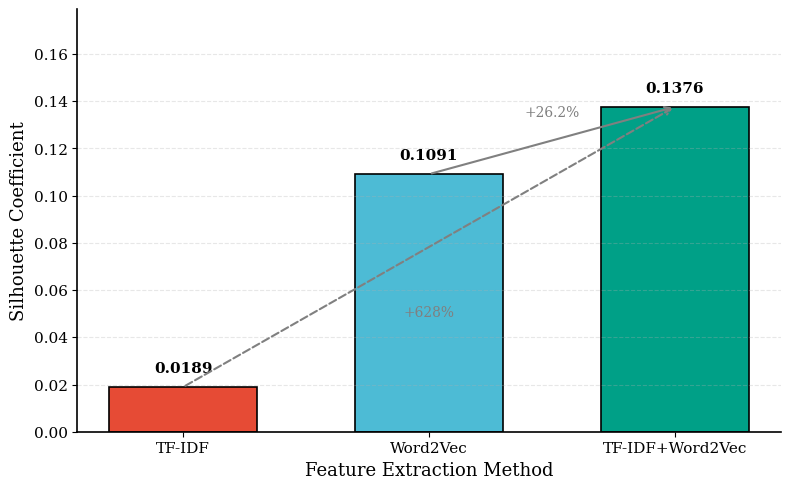
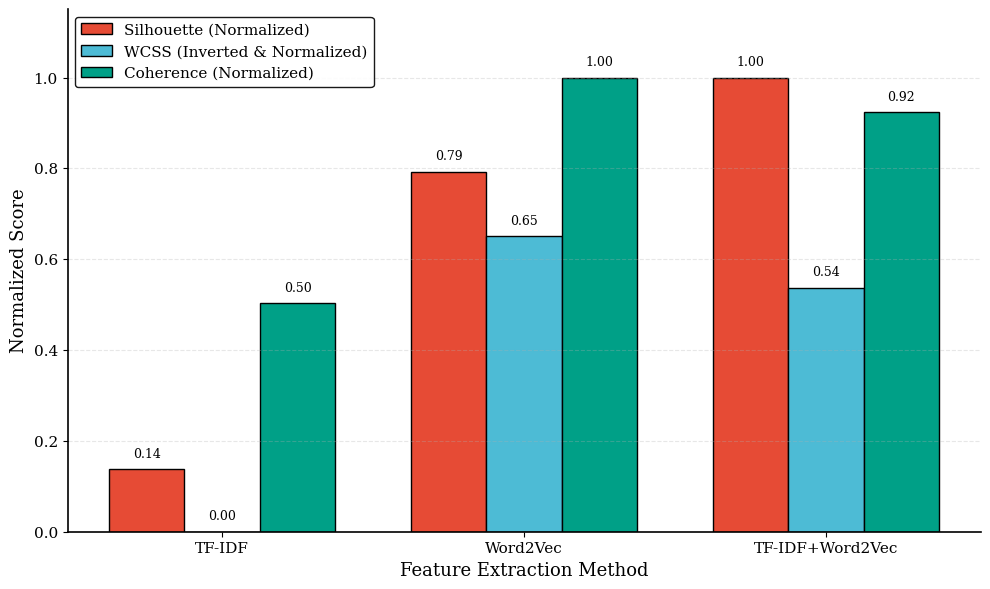
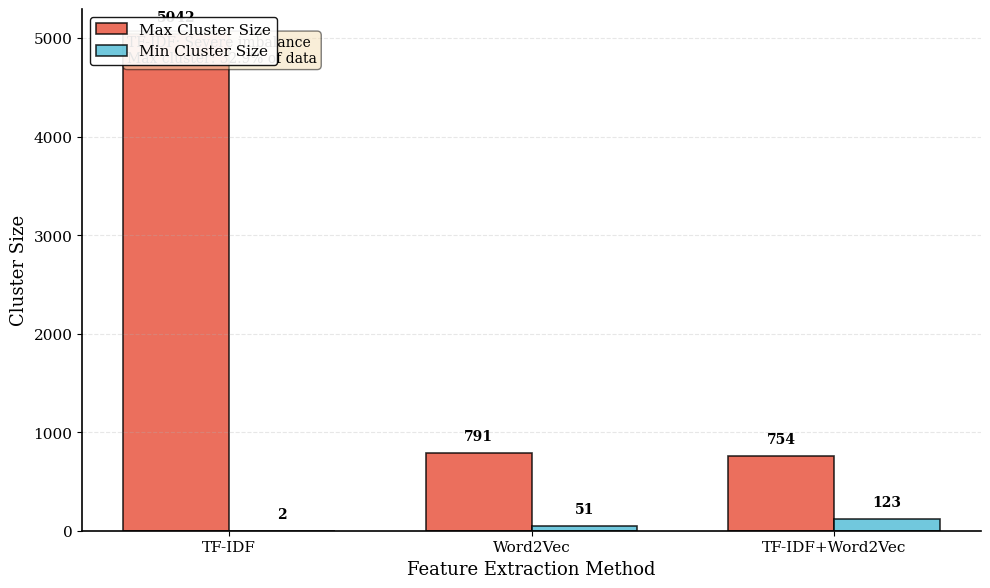
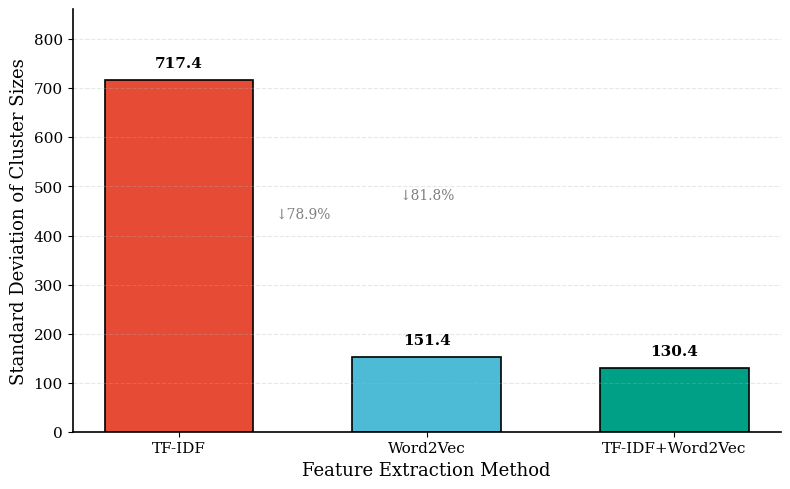
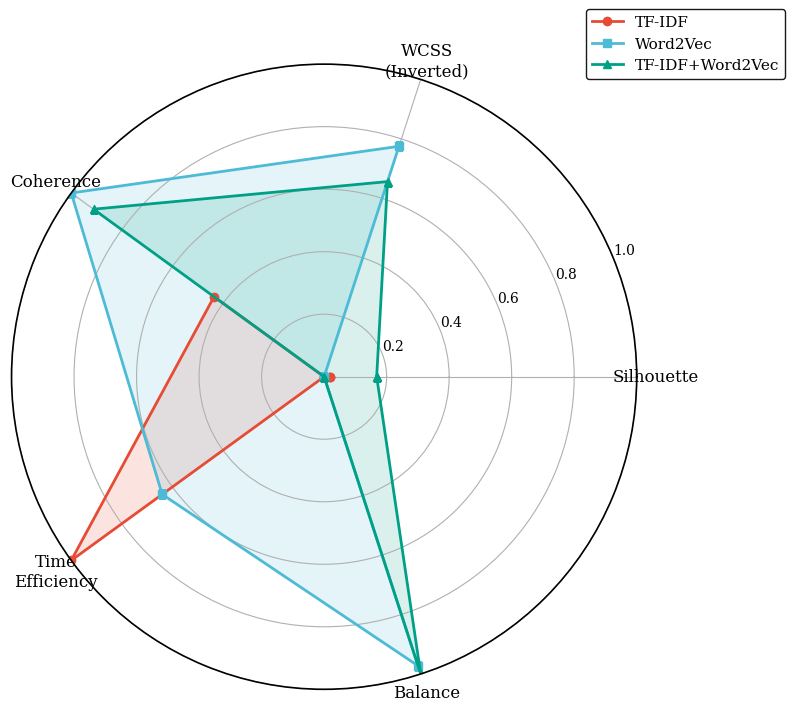
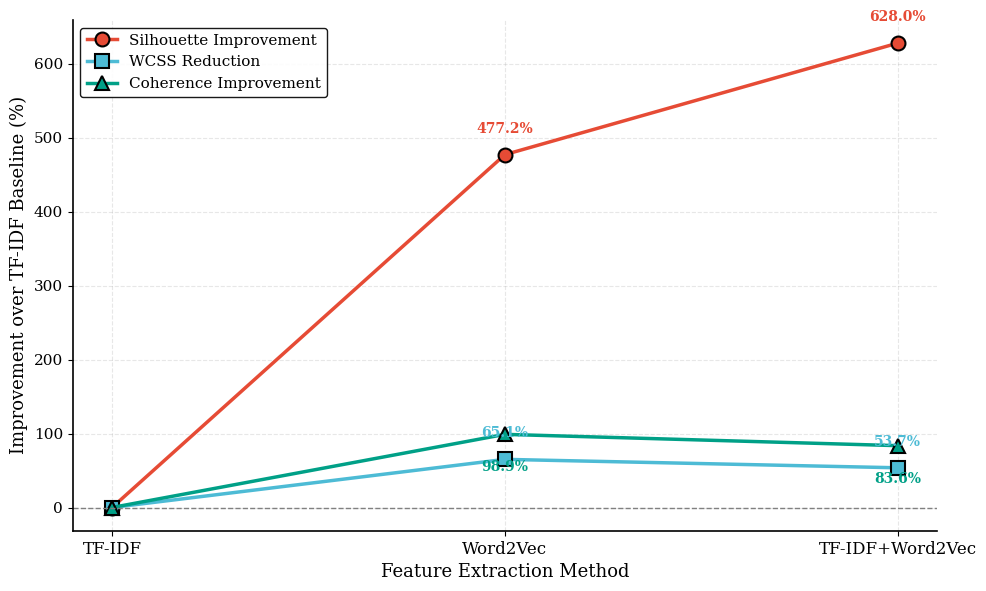
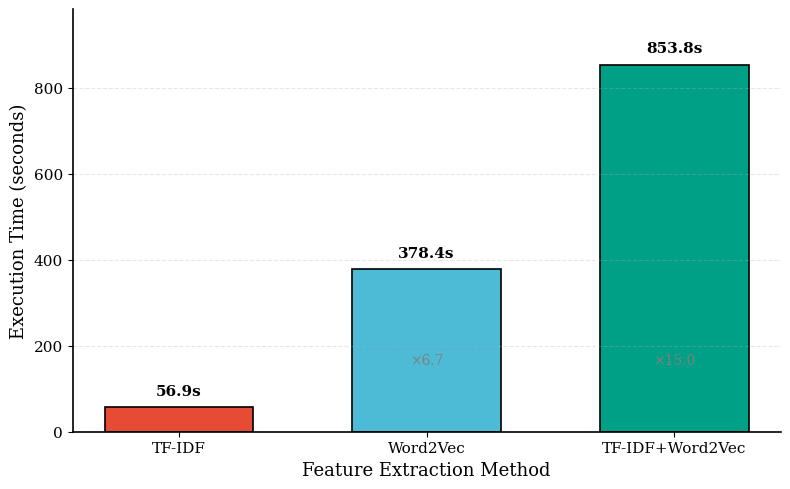

These charts were generated, in order, by the following Python code:
#!/usr/bin/env python
# -*- coding: utf-8 -*-
"""
Word2Vec特征提取实验结果可视化（学术汇报版）
生成符合学术规范的统计图表
"""

import matplotlib.pyplot as plt
import numpy as np
import matplotlib
from matplotlib.ticker import FormatStrFormatter

# 设置学术风格
matplotlib.rcParams['font.family'] = 'serif'
matplotlib.rcParams['font.serif'] = ['Times New Roman', 'SimSun', 'DejaVu Serif']
matplotlib.rcParams['mathtext.fontset'] = 'stix'
matplotlib.rcParams['axes.unicode_minus'] = False
matplotlib.rcParams['figure.dpi'] = 300
matplotlib.rcParams['savefig.dpi'] = 300
matplotlib.rcParams['axes.linewidth'] = 1.2
matplotlib.rcParams['axes.labelsize'] = 12
matplotlib.rcParams['axes.titlesize'] = 14
matplotlib.rcParams['xtick.labelsize'] = 11
matplotlib.rcParams['ytick.labelsize'] = 11
matplotlib.rcParams['legend.fontsize'] = 11

# 实验数据
methods = ['TF-IDF', 'Word2Vec', 'TF-IDF+Word2Vec']
methods_short = ['TF-IDF', 'W2V', 'TF-IDF+W2V']

# 核心指标
silhouette = [0.0189, 0.1091, 0.1376]
wcss = [13976.82, 4877.56, 6470.52]
coherence = [0.4063, 0.8082, 0.7461]
time_seconds = [56.87, 378.41, 853.78]

# 聚类分布
max_cluster_size = [5042, 791, 754]
min_cluster_size = [2, 51, 123]
std_cluster_size = [717.4, 151.4, 130.4]

# 学术配色方案（色盲友好）
colors = ['#E64B35', '#4DBBD5', '#00A087']  # Nature期刊配色
patterns = ['///', '', '...']  # 填充图案

# ===== 图1: 轮廓系数对比（学术柱状图） =====
fig, ax = plt.subplots(figsize=(8, 5))

x = np.arange(len(methods))
bars = ax.bar(x, silhouette, color=colors, edgecolor='black', linewidth=1.2, width=0.6)

# 添加数值标签
for i, (bar, val) in enumerate(zip(bars, silhouette)):
    height = bar.get_height()
    ax.text(bar.get_x() + bar.get_width()/2., height + 0.005,
            f'{val:.4f}', ha='center', va='bottom', fontsize=11, fontweight='bold')

# 添加提升百分比标注
ax.annotate('', xy=(2, silhouette[2]), xytext=(1, silhouette[1]),
            arrowprops=dict(arrowstyle='->', color='gray', lw=1.5))
ax.text(1.5, (silhouette[1]+silhouette[2])/2 + 0.01, '+26.2%',
        ha='center', fontsize=10, color='gray')

ax.annotate('', xy=(2, silhouette[2]), xytext=(0, silhouette[0]),
            arrowprops=dict(arrowstyle='->', color='gray', lw=1.5, ls='--'))
ax.text(1, silhouette[0] + 0.03, '+628%', ha='center', fontsize=10, color='gray')

ax.set_ylabel('Silhouette Coefficient', fontsize=13)
ax.set_xlabel('Feature Extraction Method', fontsize=13)
ax.set_xticks(x)
ax.set_xticklabels(methods)
ax.set_ylim(0, max(silhouette) * 1.3)
ax.grid(axis='y', alpha=0.3, linestyle='--')
ax.spines['top'].set_visible(False)
ax.spines['right'].set_visible(False)
ax.yaxis.set_major_formatter(FormatStrFormatter('%.2f'))

plt.tight_layout()
plt.savefig('Fig1_Silhouette_Comparison.png', dpi=300, bbox_inches='tight')
plt.close()
print("已生成: Fig1_Silhouette_Comparison.png")

# ===== 图2: 多指标对比（分组柱状图） =====
fig, ax = plt.subplots(figsize=(10, 6))

# 归一化指标
silhouette_norm = [s/max(silhouette) for s in silhouette]
wcss_norm = [1 - w/max(wcss) for w in wcss]  # 反向
coherence_norm = [c/max(coherence) for c in coherence]

x = np.arange(len(methods))
width = 0.25

bars1 = ax.bar(x - width, silhouette_norm, width, label='Silhouette (Normalized)',
               color='#E64B35', edgecolor='black', linewidth=1)
bars2 = ax.bar(x, wcss_norm, width, label='WCSS (Inverted & Normalized)',
               color='#4DBBD5', edgecolor='black', linewidth=1)
bars3 = ax.bar(x + width, coherence_norm, width, label='Coherence (Normalized)',
               color='#00A087', edgecolor='black', linewidth=1)

ax.set_ylabel('Normalized Score', fontsize=13)
ax.set_xlabel('Feature Extraction Method', fontsize=13)
ax.set_xticks(x)
ax.set_xticklabels(methods)
ax.legend(loc='upper left', framealpha=0.9, edgecolor='black')
ax.set_ylim(0, 1.15)
ax.grid(axis='y', alpha=0.3, linestyle='--')
ax.spines['top'].set_visible(False)
ax.spines['right'].set_visible(False)

# 添加数值标签
for bars in [bars1, bars2, bars3]:
    for bar in bars:
        height = bar.get_height()
        ax.text(bar.get_x() + bar.get_width()/2., height + 0.02,
                f'{height:.2f}', ha='center', va='bottom', fontsize=9)

plt.tight_layout()
plt.savefig('Fig2_Multi_Metric_Comparison.png', dpi=300, bbox_inches='tight')
plt.close()
print("已生成: Fig2_Multi_Metric_Comparison.png")

# ===== 图3: 聚类分布对比（双轴柱状图） =====
fig, ax1 = plt.subplots(figsize=(10, 6))

x = np.arange(len(methods))
width = 0.35

# 左轴：最大簇和最小簇
bars1 = ax1.bar(x - width/2, max_cluster_size, width, label='Max Cluster Size',
                color='#E64B35', edgecolor='black', linewidth=1.2, alpha=0.8)
bars2 = ax1.bar(x + width/2, min_cluster_size, width, label='Min Cluster Size',
                color='#4DBBD5', edgecolor='black', linewidth=1.2, alpha=0.8)

ax1.set_ylabel('Cluster Size', fontsize=13)
ax1.set_xlabel('Feature Extraction Method', fontsize=13)
ax1.set_xticks(x)
ax1.set_xticklabels(methods)
ax1.legend(loc='upper left', framealpha=0.9, edgecolor='black')
ax1.grid(axis='y', alpha=0.3, linestyle='--')
ax1.spines['top'].set_visible(False)
ax1.spines['right'].set_visible(False)

# 添加数值标签
for bar in bars1:
    height = bar.get_height()
    ax1.text(bar.get_x() + bar.get_width()/2., height + 100,
             f'{int(height)}', ha='center', va='bottom', fontsize=10, fontweight='bold')
for bar in bars2:
    height = bar.get_height()
    ax1.text(bar.get_x() + bar.get_width()/2., height + 100,
             f'{int(height)}', ha='center', va='bottom', fontsize=10, fontweight='bold')

# 添加注释框
textstr = 'TF-IDF: Severe imbalance\nMax cluster: 32.9% of data'
props = dict(boxstyle='round', facecolor='wheat', alpha=0.5, edgecolor='black')
ax1.text(0.05, 0.95, textstr, transform=ax1.transAxes, fontsize=10,
         verticalalignment='top', bbox=props)

plt.tight_layout()
plt.savefig('Fig3_Cluster_Distribution.png', dpi=300, bbox_inches='tight')
plt.close()
print("已生成: Fig3_Cluster_Distribution.png")

# ===== 图4: 簇大小标准差对比 =====
fig, ax = plt.subplots(figsize=(8, 5))

x = np.arange(len(methods))
bars = ax.bar(x, std_cluster_size, color=colors, edgecolor='black', linewidth=1.2, width=0.6)

# 添加数值标签
for bar, val in zip(bars, std_cluster_size):
    height = bar.get_height()
    ax.text(bar.get_x() + bar.get_width()/2., height + 20,
            f'{val:.1f}', ha='center', va='bottom', fontsize=11, fontweight='bold')

# 添加下降百分比
reduction_1 = (std_cluster_size[0] - std_cluster_size[1]) / std_cluster_size[0] * 100
reduction_2 = (std_cluster_size[0] - std_cluster_size[2]) / std_cluster_size[0] * 100

ax.text(0.5, (std_cluster_size[0]+std_cluster_size[1])/2, f'↓{reduction_1:.1f}%',
        ha='center', fontsize=10, color='gray')
ax.text(1, (std_cluster_size[0]+std_cluster_size[2])/2 + 50, f'↓{reduction_2:.1f}%',
        ha='center', fontsize=10, color='gray')

ax.set_ylabel('Standard Deviation of Cluster Sizes', fontsize=13)
ax.set_xlabel('Feature Extraction Method', fontsize=13)
ax.set_xticks(x)
ax.set_xticklabels(methods)
ax.set_ylim(0, max(std_cluster_size) * 1.2)
ax.grid(axis='y', alpha=0.3, linestyle='--')
ax.spines['top'].set_visible(False)
ax.spines['right'].set_visible(False)

plt.tight_layout()
plt.savefig('Fig4_Cluster_StdDev.png', dpi=300, bbox_inches='tight')
plt.close()
print("已生成: Fig4_Cluster_StdDev.png")

# ===== 图5: 综合性能雷达图 =====
categories = ['Silhouette', 'WCSS\n(Inverted)', 'Coherence', 'Time\nEfficiency', 'Balance']

# 计算各方法的综合得分
silhouette_score = silhouette
wcss_score = [1 - w/max(wcss) for w in wcss]
coherence_score = coherence
time_score = [1 - t/max(time_seconds) for t in time_seconds]
balance_score = [1 - s/max(std_cluster_size) for s in std_cluster_size]

# 归一化到0-1
def normalize(arr):
    max_val = max(arr)
    min_val = min(arr)
    if max_val == min_val:
        return [0.5 for _ in arr]
    return [(v - min_val)/(max_val - min_val) for v in arr]

data_tfidf = normalize([silhouette_score[0], wcss_score[0], coherence_score[0], time_score[0], balance_score[0]])
data_w2v = normalize([silhouette_score[1], wcss_score[1], coherence_score[1], time_score[1], balance_score[1]])
data_tfidf_w2v = normalize([silhouette_score[2], wcss_score[2], coherence_score[2], time_score[2], balance_score[2]])

fig, ax = plt.subplots(figsize=(8, 8), subplot_kw=dict(polar=True))

angles = np.linspace(0, 2 * np.pi, len(categories), endpoint=False).tolist()
angles += angles[:1]

data_tfidf += data_tfidf[:1]
data_w2v += data_w2v[:1]
data_tfidf_w2v += data_tfidf_w2v[:1]

ax.plot(angles, data_tfidf, 'o-', linewidth=2, label='TF-IDF', color='#E64B35', markersize=6)
ax.fill(angles, data_tfidf, alpha=0.15, color='#E64B35')

ax.plot(angles, data_w2v, 's-', linewidth=2, label='Word2Vec', color='#4DBBD5', markersize=6)
ax.fill(angles, data_w2v, alpha=0.15, color='#4DBBD5')

ax.plot(angles, data_tfidf_w2v, '^-', linewidth=2, label='TF-IDF+Word2Vec', color='#00A087', markersize=6)
ax.fill(angles, data_tfidf_w2v, alpha=0.15, color='#00A087')

ax.set_xticks(angles[:-1])
ax.set_xticklabels(categories, fontsize=12)
ax.set_ylim(0, 1)
ax.set_yticks([0.2, 0.4, 0.6, 0.8, 1.0])
ax.set_yticklabels(['0.2', '0.4', '0.6', '0.8', '1.0'], fontsize=10)
ax.legend(loc='upper right', bbox_to_anchor=(1.25, 1.1), fontsize=11, framealpha=0.9, edgecolor='black')

plt.tight_layout()
plt.savefig('Fig5_Radar_Chart.png', dpi=300, bbox_inches='tight')
plt.close()
print("已生成: Fig5_Radar_Chart.png")

# ===== 图6: 性能提升对比（折线图） =====
fig, ax = plt.subplots(figsize=(10, 6))

# 相对于TF-IDF的提升百分比
silhouette_improvement = [(s - silhouette[0]) / silhouette[0] * 100 for s in silhouette]
wcss_reduction = [(wcss[0] - w) / wcss[0] * 100 for w in wcss]
coherence_improvement = [(c - coherence[0]) / coherence[0] * 100 for c in coherence]

x = np.arange(len(methods))

ax.plot(x, silhouette_improvement, 'o-', linewidth=2.5, markersize=10,
        label='Silhouette Improvement', color='#E64B35', markeredgecolor='black', markeredgewidth=1.5)
ax.plot(x, wcss_reduction, 's-', linewidth=2.5, markersize=10,
        label='WCSS Reduction', color='#4DBBD5', markeredgecolor='black', markeredgewidth=1.5)
ax.plot(x, coherence_improvement, '^-', linewidth=2.5, markersize=10,
        label='Coherence Improvement', color='#00A087', markeredgecolor='black', markeredgewidth=1.5)

ax.set_xticks(x)
ax.set_xticklabels(methods, fontsize=12)
ax.set_ylabel('Improvement over TF-IDF Baseline (%)', fontsize=13)
ax.set_xlabel('Feature Extraction Method', fontsize=13)
ax.legend(loc='best', framealpha=0.9, edgecolor='black')
ax.grid(alpha=0.3, linestyle='--')
ax.axhline(y=0, color='gray', linestyle='--', linewidth=1)
ax.spines['top'].set_visible(False)
ax.spines['right'].set_visible(False)

# 添加数值标签
for i, (s, w, c) in enumerate(zip(silhouette_improvement, wcss_reduction, coherence_improvement)):
    if i > 0:  # 跳过基线
        ax.text(i, s + 30, f'{s:.1f}%', ha='center', fontsize=10, color='#E64B35', fontweight='bold')
        ax.text(i, w + 30, f'{w:.1f}%', ha='center', fontsize=10, color='#4DBBD5', fontweight='bold')
        ax.text(i, c - 50, f'{c:.1f}%', ha='center', fontsize=10, color='#00A087', fontweight='bold')

plt.tight_layout()
plt.savefig('Fig6_Performance_Improvement.png', dpi=300, bbox_inches='tight')
plt.close()
print("已生成: Fig6_Performance_Improvement.png")

# ===== 图7: 运行时间对比 =====
fig, ax = plt.subplots(figsize=(8, 5))

x = np.arange(len(methods))
bars = ax.bar(x, time_seconds, color=colors, edgecolor='black', linewidth=1.2, width=0.6)

# 添加数值标签
for bar, val in zip(bars, time_seconds):
    height = bar.get_height()
    ax.text(bar.get_x() + bar.get_width()/2., height + 20,
            f'{val:.1f}s', ha='center', va='bottom', fontsize=11, fontweight='bold')

# 添加时间倍数标注
time_ratio = time_seconds[2] / time_seconds[0]
ax.text(1, time_seconds[0] + 100, f'×{time_seconds[1]/time_seconds[0]:.1f}',
        ha='center', fontsize=10, color='gray')
ax.text(2, time_seconds[0] + 100, f'×{time_ratio:.1f}',
        ha='center', fontsize=10, color='gray')

ax.set_ylabel('Execution Time (seconds)', fontsize=13)
ax.set_xlabel('Feature Extraction Method', fontsize=13)
ax.set_xticks(x)
ax.set_xticklabels(methods)
ax.set_ylim(0, max(time_seconds) * 1.15)
ax.grid(axis='y', alpha=0.3, linestyle='--')
ax.spines['top'].set_visible(False)
ax.spines['right'].set_visible(False)

plt.tight_layout()
plt.savefig('Fig7_Execution_Time.png', dpi=300, bbox_inches='tight')
plt.close()
print("已生成: Fig7_Execution_Time.png")

# ===== 图8: 完整对比表格图 =====
fig, ax = plt.subplots(figsize=(12, 6))
ax.axis('off')

# 表格数据
table_data = [
    ['Method', 'Silhouette', 'WCSS', 'Coherence', 'Max Size', 'Min Size', 'Std Dev', 'Time (s)'],
    ['TF-IDF', '0.0189', '13976.82', '0.4063', '5042', '2', '717.4', '56.87'],
    ['Word2Vec', '0.1091', '4877.56', '0.8082', '791', '51', '151.4', '378.41'],
    ['TF-IDF+Word2Vec', '0.1376', '6470.52', '0.7461', '754', '123', '130.4', '853.78']
]

# 创建表格
table = ax.table(cellText=table_data, loc='center', cellLoc='center',
                 colWidths=[0.18, 0.11, 0.11, 0.11, 0.1, 0.1, 0.1, 0.1])

# 设置表格样式
table.auto_set_font_size(False)
table.set_fontsize(11)
table.scale(1, 2)

# 设置表头样式
for j in range(len(table_data[0])):
    cell = table[(0, j)]
    cell.set_facecolor('#E6E6E6')
    cell.set_text_props(fontweight='bold')

# 设置最优值高亮
best_indices = [(2, 1), (2, 2), (2, 4), (2, 6)]  # TF-IDF+Word2Vec的最优指标
for i, j in best_indices:
    cell = table[(i, j)]
    cell.set_facecolor('#90EE90')

# 添加标题
ax.text(0.5, 0.85, 'Table 1: Comprehensive Comparison of Three Feature Extraction Methods',
        ha='center', va='top', fontsize=14, fontweight='bold', transform=ax.transAxes)

# 添加注释
ax.text(0.5, 0.15, 'Note: Green cells indicate the best performance in each metric (excluding execution time).',
        ha='center', va='bottom', fontsize=10, style='italic', transform=ax.transAxes)

plt.tight_layout()
plt.savefig('Fig8_Comparison_Table.png', dpi=300, bbox_inches='tight')
plt.close()
print("已生成: Fig8_Comparison_Table.png")

print("\n" + "="*70)
print("所有学术图表已生成完成！")
print("="*70)
print("\n生成的图表列表：")
print("  1. Fig1_Silhouette_Comparison.png    - 轮廓系数对比")
print("  2. Fig2_Multi_Metric_Comparison.png  - 多指标归一化对比")
print("  3. Fig3_Cluster_Distribution.png     - 聚类分布对比")
print("  4. Fig4_Cluster_StdDev.png           - 簇大小标准差对比")
print("  5. Fig5_Radar_Chart.png              - 综合性能雷达图")
print("  6. Fig6_Performance_Improvement.png  - 性能提升折线图")
print("  7. Fig7_Execution_Time.png           - 运行时间对比")
print("  8. Fig8_Comparison_Table.png         - 完整对比表格")
print("\n图表特点：")
print("  - 使用Nature期刊配色方案（色盲友好）")
print("  - Times New Roman学术字体")
print("  - 清晰的数值标注和提升百分比")
print("  - 规范的坐标轴标签和图例")
print("  - 适合学术汇报和论文发表")
